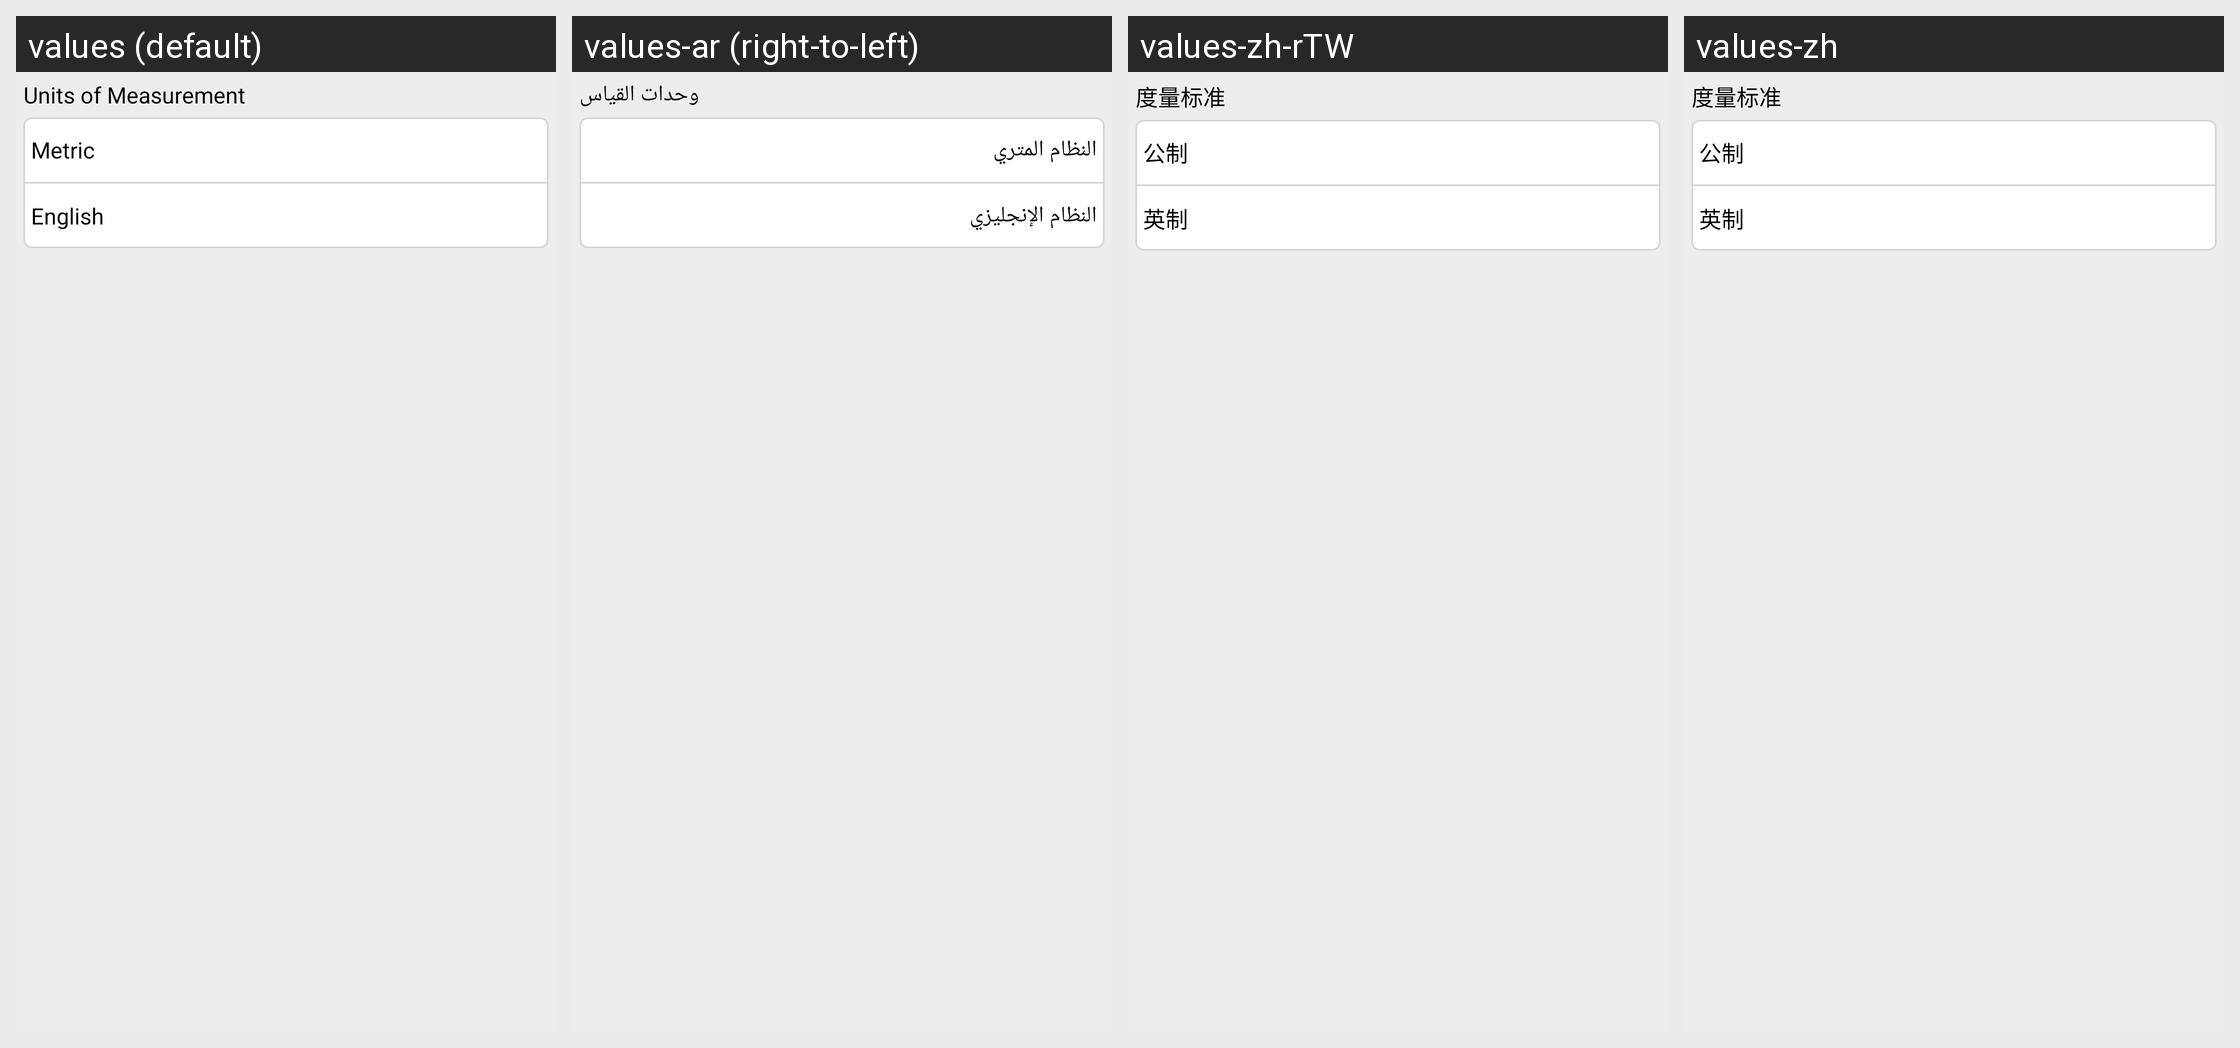

Strings drawn on this Android screen and how each of the app's shown locales translates them:
Android screen res/layout/setting_apply_set.xml rendered under 4 locales, left to right: values (default), values-ar (right-to-left), values-zh-rTW, values-zh. Device: Nexus 5 (rendered at 1080×1920; each locale shown at half size, 540×960, under a caption strip naming it); theme LaunchTheme.
Other locales in the repository, not shown: values-cs, values-da, values-de, values-el, values-en, values-es, values-fa, values-fi, values-fr, values-hu, values-it, values-ja, values-ko, values-nl, values-pl, values-pt, values-ro, values-ru, values-sr, values-sv, values-tr.
Strings drawn on this screen, with the default value and each locale's value (text and hints the layout hard-codes, and strings that could not be matched under every locale, appear in the picture but are not listed):

metric
  values: Metric
  values-ar: النظام المتري
  values-zh-rTW: 公制
  values-zh: 公制

imperial
  values: English
  values-ar: النظام الإنجليزي
  values-zh-rTW: 英制
  values-zh: 英制
